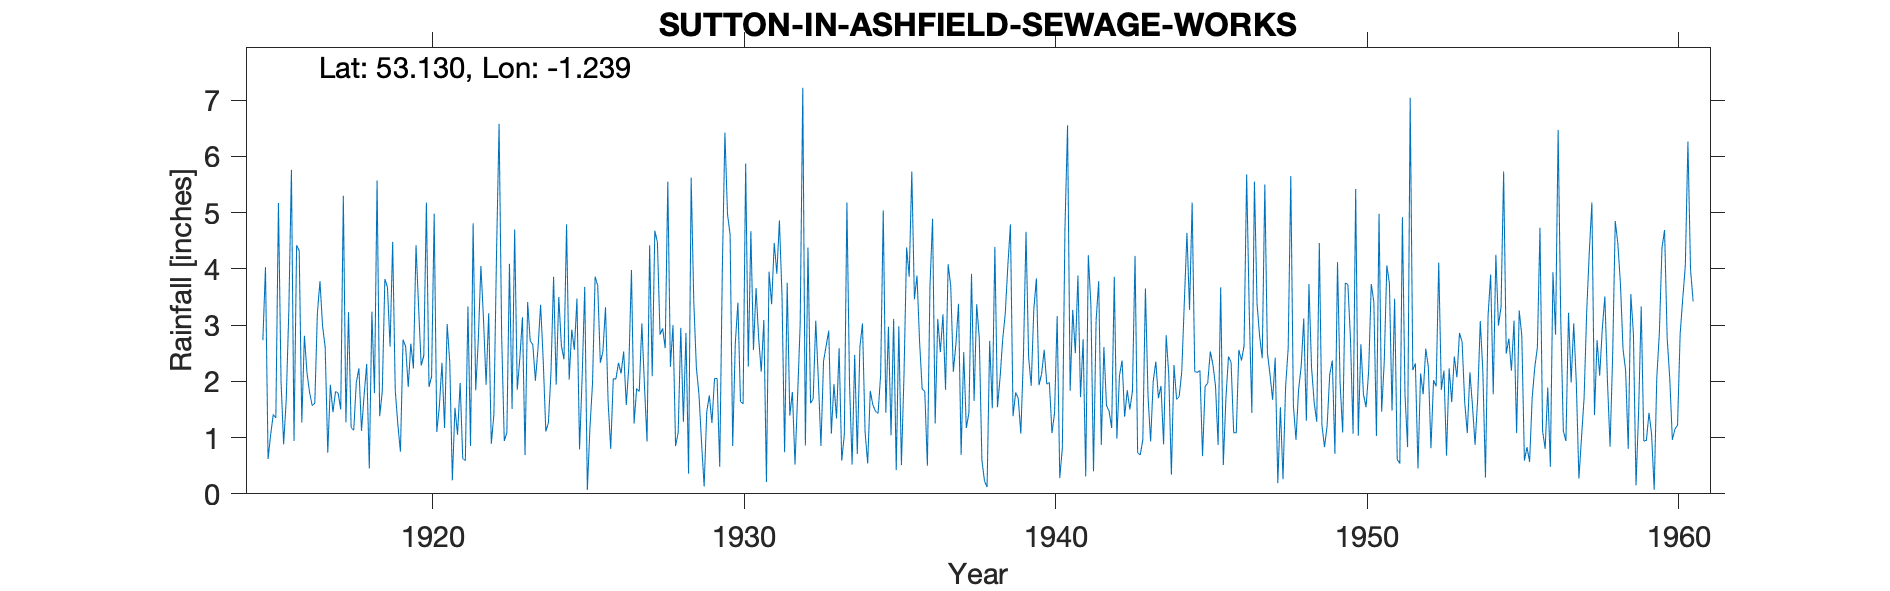

The file beside this chart, header and first rows:
SUTTON-IN-ASHFIELD-SEWAGE-WORKS, , , , , , , , , , , , , , , , , , , , , , , 
Grid ref, SK510595, Long, -1.239, Lat, 53.13, Elevation, 455, ft, , , , , , , , , , , , , , , 
Station no, 2622, , , , , , , , , , , , , , , , , , , , , , 
, 1910, 1911, 1912, 1913, 1914, 1915, 1916, 1917, 1918, 1919, 1920, 1921, 1922, 1923, 1924, 1925, 1926, 1927, 1928, 1929, 1930, 1931, 1932
January, , , , , , 2.73, 0.94, 2.61, 1.98, 3.67, 3.31, 2.34, 4.05, 1.51, 2.38, 2.56, 3.32, 1.87, 5.55, 1.77, 4.61, 2.17, 1.81
February, , , , , , 4.03, 4.42, 0.73, 2.23, 2.62, 2.28, 0.24, 3.1, 4.7, 1.11, 3.47, 1.64, 1.82, 2.26, 0.91, 0.85, 3.09, 0.52
March, , , , , , 0.62, 4.32, 1.94, 1.12, 4.48, 2.46, 1.53, 1.94, 1.85, 1.26, 0.79, 0.8, 3.03, 3, 0.13, 2.67, 0.21, 1.74
April, , , , , , 1.05, 1.27, 1.45, 1.75, 1.84, 5.18, 1.05, 3.21, 2.41, 2.17, 2.07, 2.05, 1.93, 0.85, 1.46, 3.4, 3.95, 3.02
May, , , , , , 1.41, 2.81, 1.82, 2.31, 1.23, 1.9, 1.97, 0.89, 3.14, 3.86, 3.68, 2.04, 0.93, 1.09, 1.75, 1.64, 3.37, 7.22
June, , , , , , 1.35, 2.15, 1.79, 0.45, 0.75, 2.09, 0.63, 1.41, 0.69, 1.94, 0.07, 2.33, 4.42, 2.95, 1.26, 1.6, 4.46, 0.86
July, , , , , , 5.17, 1.8, 1.5, 3.24, 2.74, 4.98, 0.59, 4.23, 3.41, 3.5, 1.17, 2.14, 2.09, 1.28, 2.05, 5.87, 3.91, 4.38
August, , , , , , 2, 1.57, 5.3, 1.79, 2.62, 1.1, 3.33, 6.58, 2.72, 2.63, 1.97, 2.53, 4.68, 2.86, 2.05, 2.26, 4.86, 1.61
September, , , , , , 0.88, 1.61, 1.27, 5.57, 1.9, 1.56, 0.85, 2.79, 2.65, 2.39, 3.86, 1.58, 4.47, 0.36, 0.48, 4.67, 3.51, 1.69
October, , , , , , 1.67, 3.21, 3.23, 1.38, 2.67, 2.33, 4.81, 0.94, 2.01, 4.79, 3.7, 2.28, 2.83, 5.62, 3.97, 2.56, 0.74, 3.08
November, , , , , , 3.25, 3.78, 1.18, 1.82, 2.23, 1.17, 1.84, 1.09, 2.59, 2.03, 2.33, 3.98, 2.94, 3.43, 6.42, 3.66, 3.75, 2.02
December, , , , , , 5.76, 2.98, 1.13, 3.82, 4.42, 3.02, 2.75, 4.09, 3.36, 2.92, 2.53, 1.25, 2.59, 2.25, 4.97, 2.77, 1.39, 0.85
Total, , , , , , 29.92, 30.86, 23.95, 27.46, 31.17, 31.38, 21.93, 34.32, 31.04, 30.98, 28.2, 25.94, 33.6, 31.5, 27.22, 36.56, 35.41, 28.8
